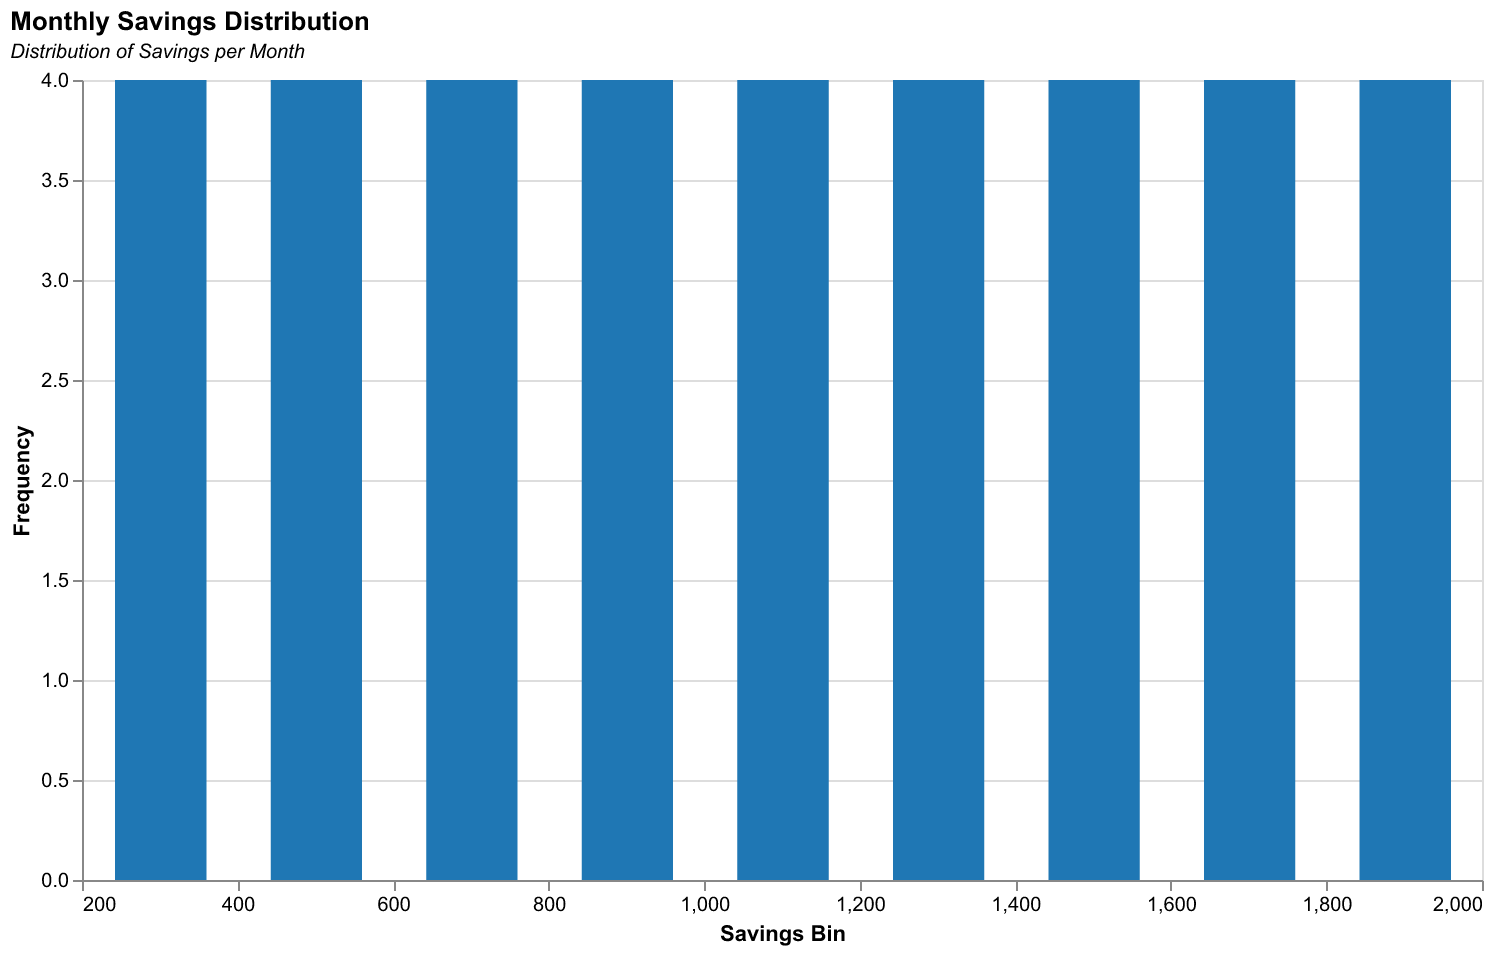

The table this chart was drawn from, first rows:
Month, Savings
2023-01, 200
2023-02, 250
2023-03, 300
2023-04, 350
2023-05, 400
2023-06, 450
2023-07, 500
2023-08, 550
2023-09, 600
2023-10, 650
2023-11, 700
2023-12, 750
2024-01, 800
2024-02, 850
2024-03, 900
2024-04, 950
2024-05, 1000
2024-06, 1050
2024-07, 1100
2024-08, 1150
2024-09, 1200
2024-10, 1250
2024-11, 1300
2024-12, 1350
2025-01, 1400
2025-02, 1450
2025-03, 1500
2025-04, 1550
2025-05, 1600
2025-06, 1650
2025-07, 1700
2025-08, 1750
2025-09, 1800
2025-10, 1850
2025-11, 1900
2025-12, 1950
